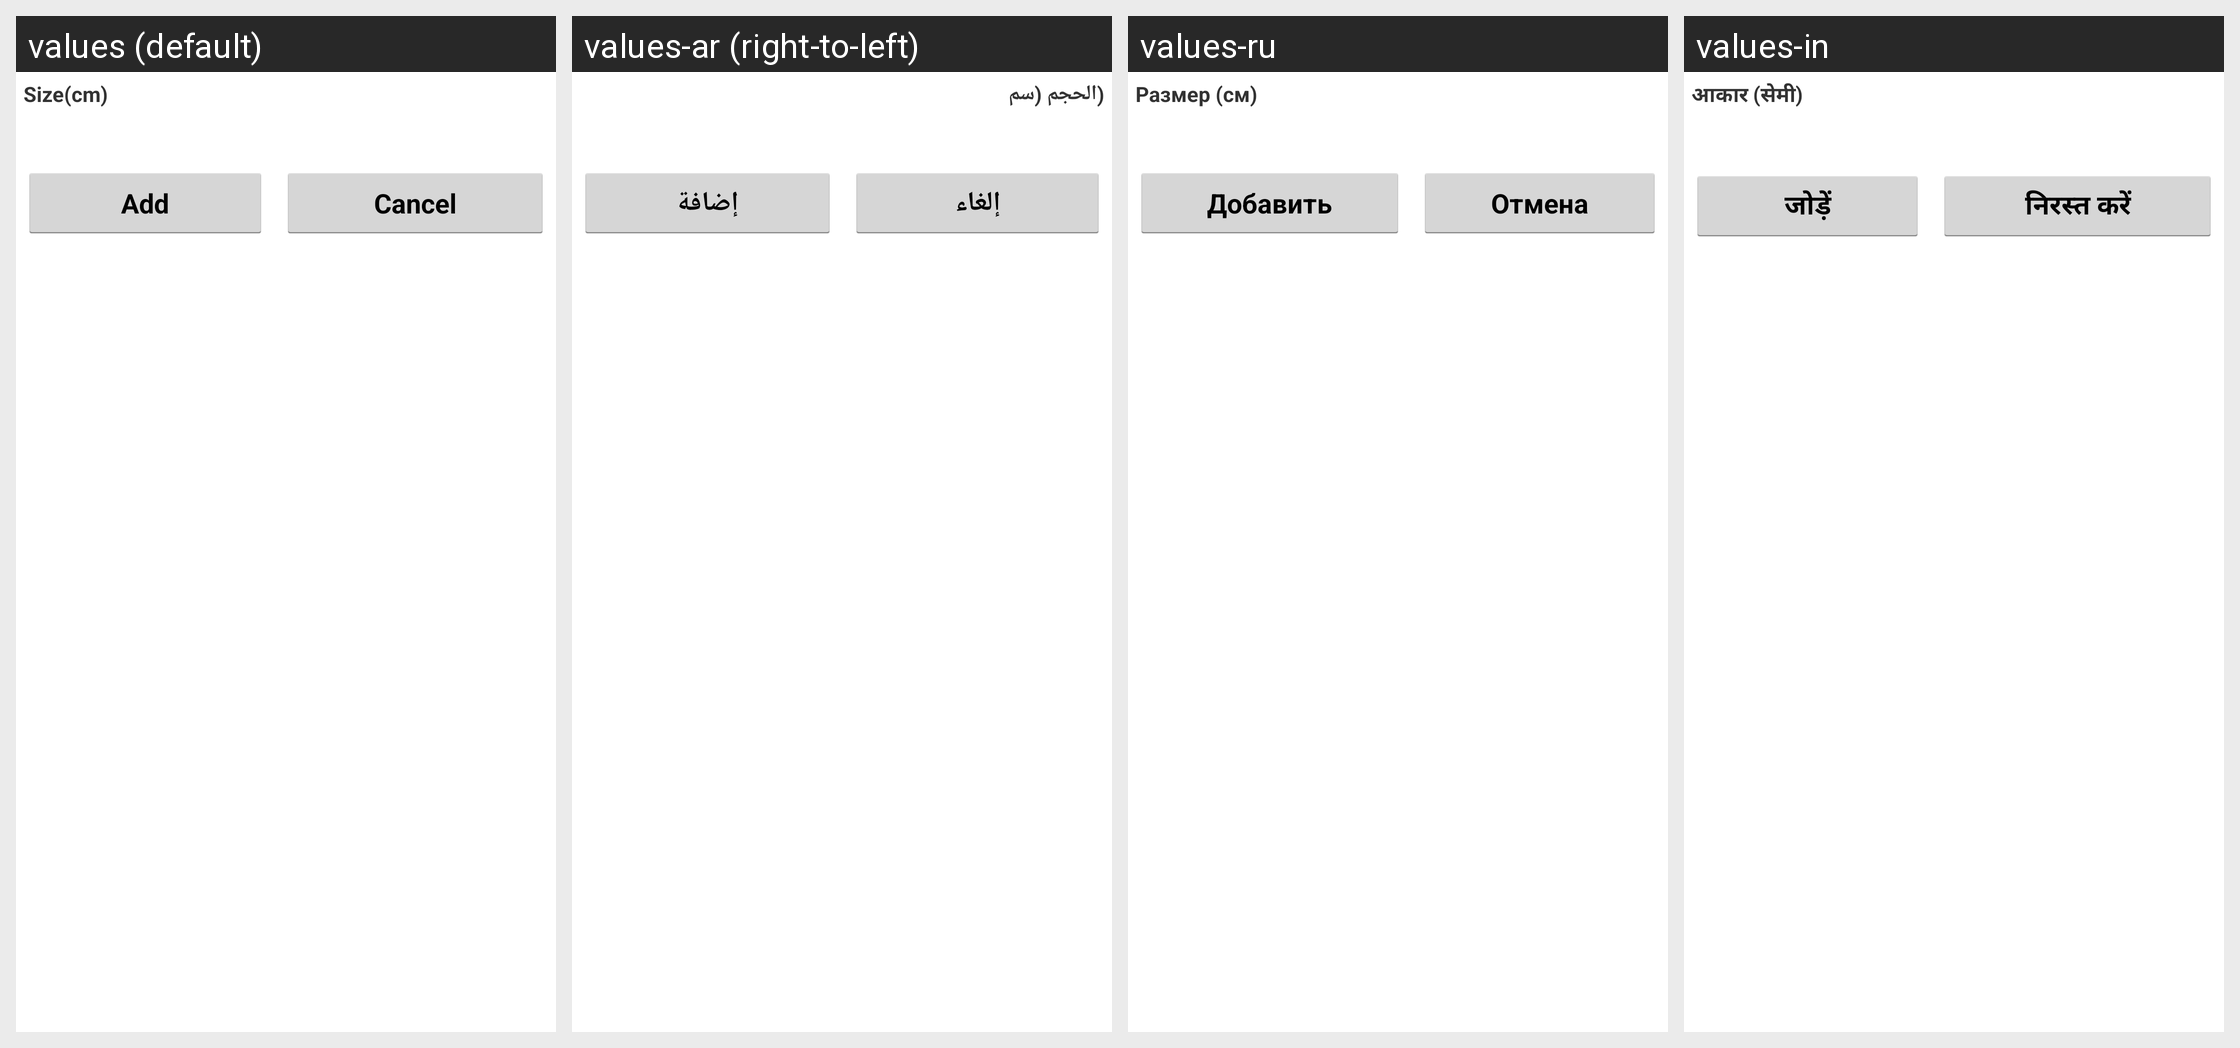

Locale-by-locale string values for the Android screen shown in this grid:
Android screen res/layout/fragment_add_size.xml rendered under 4 locales, left to right: values (default), values-ar (right-to-left), values-ru, values-in. Device: Nexus 5 (rendered at 1080×1920; each locale shown at half size, 540×960, under a caption strip naming it); theme AppTheme.
Other locales in the repository, not shown: values-de, values-es, values-fr, values-ro, values-zh.
Strings drawn on this screen, with the default value and each locale's value (text and hints the layout hard-codes, and strings that could not be matched under every locale, appear in the picture but are not listed):

size
  values: Size(cm)
  values-ar: (الحجم (سم
  values-ru: Размер (см)
  values-in: आकार (सेमी)

add
  values: Add
  values-ar: إضافة
  values-ru: Добавить
  values-in: जोड़ें

cancel
  values: Cancel
  values-ar: إلغاء
  values-ru: Отмена
  values-in: निरस्त करें
